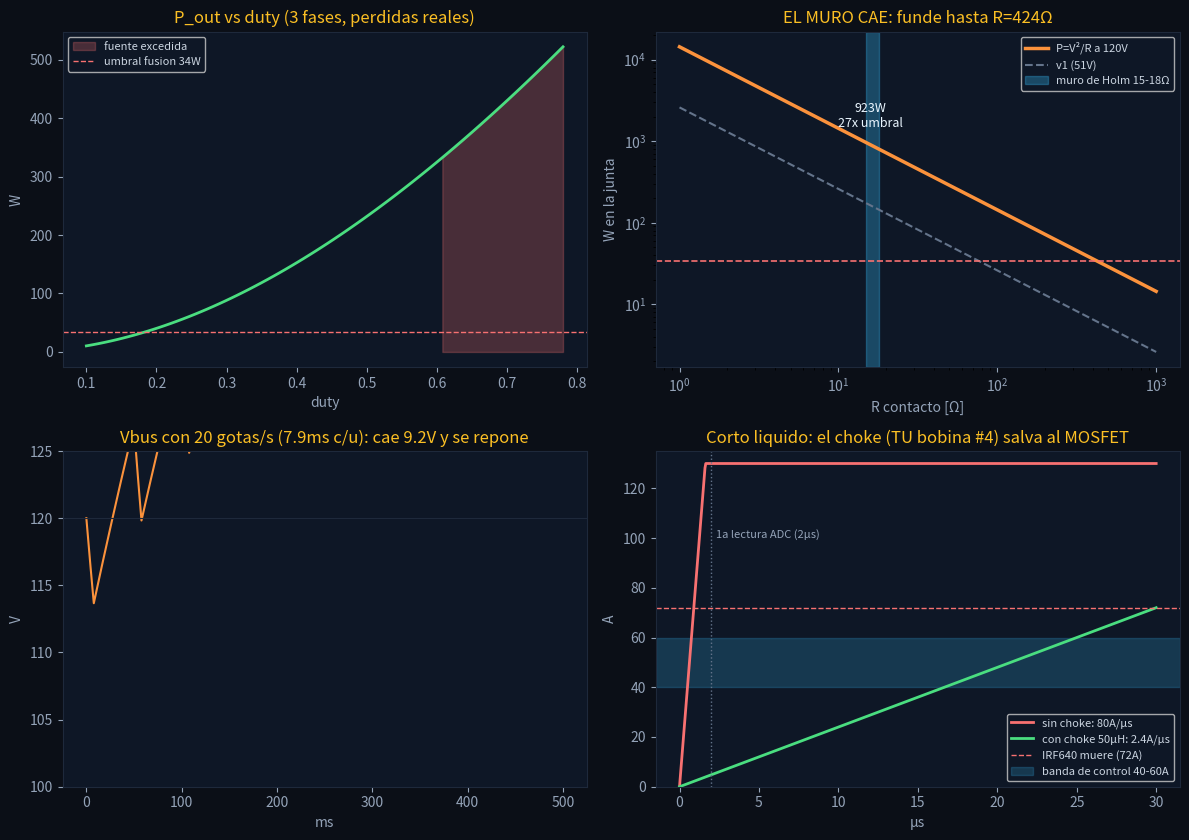

This chart was generated by the following Python code: (Note: this script raises an exception after producing the figure.)
#!/usr/bin/env python3
# -*- coding: utf-8 -*-
"""
v2 SIM FINAL — con el BOM REAL del pedido AG (2026-06-09).
IRF640N (200V, Rds 0.15) + MUR1560G (Vf~1.05) + shunt fase RA-.1E (0.1)
+ bobina aire 10uH a mano (21 vueltas AWG14, DCR+skin) + banco 3x2200uF/200V
+ fuente 24V/14.6A. Pregunta central: ¿LLEGAMOS A LA GOTA? (umbral fusion 34W
medido en v1; muro de Holm R_contacto 15-18 ohm).
"""
import numpy as np
import matplotlib
matplotlib.use('Agg')
import matplotlib.pyplot as plt

print("="*76)
print(" v2 FINAL — simulacion con componentes REALES del pedido AG")
print("="*76)

# ---------------- BOM real ----------------
VIN, IIN_MAX = 24.0, 14.6
L, FSW, NPH = 10e-6, 100e3, 3
RDS = 0.15            # IRF640N a 25C (0.18 caliente)
RSH = 0.10            # RA-.1E en el source (solo conduce en ON)
VF  = 1.05            # MUR1560G
CBUS = 3*2200e-6      # 3 del banco (quedan 2 de repuesto)
VBUS = 120.0
RJ_HOLM = 15.6        # muro de Holm medido en v1 (15-18)
P_MELT = 34.0         # umbral de fusion medido (W)

# bobina de aire a mano: DCR + skin a 100kHz
l_wire = 21*np.pi*0.03                 # 1.98 m
DCR = l_wire*8.286e-3                  # AWG14: 8.286 mOhm/m
delta = 0.066/np.sqrt(FSW)             # piel Cu [m] ~0.21mm @100k
r_w = 1.628e-3/2
Rac = DCR*max(1.0, r_w/(2*delta)+0.26) # factor AC alambre redondo
print(f"\n BOBINA A MANO: 21 vueltas, {l_wire:.2f}m AWG14 · DCR={DCR*1e3:.1f}mΩ · "
      f"Rac@100kHz={Rac*1e3:.1f}mΩ (piel {delta*1e3:.2f}mm)")

# ---------------- 1) BOOST DCM con perdidas reales ----------------
print("\n"+"="*76); print(" 1) BOOST — una fase, con TODAS las perdidas"); print("="*76)
R_on = RDS+RSH+Rac           # camino de carga (FET+shunt+bobina)
def fase(D):
    t_on = D/FSW
    tau = L/R_on
    Ipk = (VIN/R_on)*(1-np.exp(-t_on/tau))      # rampa RL real
    didt_off = (VBUS+VF-VIN)/L
    t2 = Ipk/didt_off; D2 = t2*FSW
    Iout = 0.5*Ipk*D2                            # media al bus
    Iin  = 0.5*Ipk*(D+D2)
    Po   = VBUS*Iout
    # perdidas
    P_fet = Ipk**2*D/3*RDS
    P_sh  = Ipk**2*D/3*RSH
    P_L   = Ipk**2*(D+D2)/3*Rac
    P_d   = VF*Iout
    return Ipk, D2, Iin, Po, P_fet, P_sh, P_L, P_d

D = 0.55
Ipk, D2, Iin1, Po1, Pf, Ps, Pl, Pd = fase(D)
print(f"  D={D} · Ipk={Ipk:.1f}A (lineal daria 13.2 — la R lo dobla apenas) · D2={D2:.3f} · DCM={'OK' if D+D2<1 else 'NO'}")
print(f"  por fase: Pout={Po1:.0f}W · perdidas FET {Pf:.1f}W + shunt {Ps:.1f}W + bobina {Pl:.1f}W + diodo {Pd:.1f}W")
Pin_tot = 3*VIN*Iin1
Po_tot = 3*Po1
eta = Po_tot/(Po_tot+3*(Pf+Ps+Pl+Pd))
print(f"  3 FASES: Pout={Po_tot:.0f}W · Iin={3*Iin1:.1f}A ({'OK<14.6' if 3*Iin1<IIN_MAX else 'EXCEDE FUENTE!'}) · eficiencia ~{eta*100:.0f}%")
print(f"  IRF640N: Ipk {Ipk:.1f}A < 18A continuo ✓, <72A pulsado ✓ · Vds max 120+ring < 200V (snubber+TVS 150V) ✓")
print(f"  MUR1560: {Po1/VBUS:.1f}A medio < 15A ✓")

# ---------------- 2) CARGA DEL BUS ----------------
print("\n"+"="*76); print(" 2) CARGA DEL BUS (3x2200uF a 120V)"); print("="*76)
E_bank = 0.5*CBUS*VBUS**2
t_charge = E_bank/ (Po_tot*0.9)
print(f"  E banco = ½CV² = {E_bank:.1f} J · con {Po_tot*0.9:.0f}W neto → carga 24→120V en ~{t_charge*1e3:.0f} ms")

# ---------------- 3) ¿LLEGAMOS A LA GOTA? el muro de Holm a 120V ----------------
print("\n"+"="*76); print(" 3) EL MURO DE HOLM vs 120V — la pregunta central"); print("="*76)
Rc = np.logspace(0, 3, 400)
P_at = VBUS**2/Rc
R_max_melt = VBUS**2/P_MELT
print(f"  P en la junta = V²/R:")
for r in [1, 5, RJ_HOLM, 40, 100, 400]:
    p = VBUS**2/r
    print(f"    R={r:6.1f}Ω → {p:7.0f} W  {'>>FUNDE' if p>P_MELT else 'no'}")
print(f"  → FUNDE hasta R_contacto = {R_max_melt:.0f}Ω. El muro de Holm (15-18Ω) da {VBUS**2/RJ_HOLM:.0f}W = {VBUS**2/RJ_HOLM/P_MELT:.0f}x el umbral.")
print(f"  (v1 a 51V: limite era {51**2/P_MELT:.0f}Ω — el contacto de 15-18Ω quedaba JUSTO en el filo, 33W~34W)")
print(f"  V_arco=14+10·gap → a 120V sostienes arco hasta gap ~{(VBUS-14)/10:.0f}mm (v1: {(51-14)/10:.1f}mm)")

# ---------------- 4) ENERGIA POR GOTA + RITMO ----------------
print("\n"+"="*76); print(" 4) GOTA: energia y ritmo sostenible"); print("="*76)
d_gota = 0.92e-3
m = 7850*(4/3)*np.pi*(d_gota/2)**3
E_gota = m*1135e3*1.0           # entalpia total fusion acero 1135 kJ/kg
E_real = 2*E_gota               # x2: la mitad se conduce/pierde (medido duro en v1)
P_junta = VBUS**2/RJ_HOLM
t_pulso = E_real/P_junta
I_d = VBUS/RJ_HOLM
sag = I_d*t_pulso/CBUS
print(f"  gota Ø{d_gota*1e3:.2f}mm = {m*1e6:.1f}mg → E_fusion={E_gota:.1f}J · con perdidas x2 = {E_real:.1f}J")
print(f"  a {P_junta:.0f}W el pulso dura {t_pulso*1e3:.1f} ms · I={I_d:.1f}A · el bus cae {sag:.1f}V de 120 ({sag/VBUS*100:.1f}%)")
print(f"  ← v1 colapsaba 42→12V; ahora el banco de {CBUS*1e6:.0f}uF aguanta TIESO")
drops_s = Po_tot*0.9/E_real
print(f"  ritmo: el boost repone {Po_tot*0.9:.0f}W → {drops_s:.0f} gotas/s sostenidas (necesitamos 10-15) ✓✓")
duty_max = (Po_tot*0.9)/P_junta
print(f"  duty max de descarga = {duty_max*100:.0f}% (ej. pulsos de {t_pulso*1e3:.1f}ms a {duty_max/t_pulso:.0f} Hz)")

# ---------------- 5) FALLA: junta funde a corto (R→1Ω) ----------------
print("\n"+"="*76); print(" 5) FALLA — el corto liquido (R_j→1Ω) y el CHOQUE de descarga"); print("="*76)
L_wire_only = 1.5e-6
for Lz, nombre in [(L_wire_only,'SIN choke (solo cableado 1.5uH)'), (50e-6,'CON choke 50uH (47 vueltas a mano)')]:
    didt = VBUS/Lz
    i_2us = min(didt*2e-6, 120)   # lo que ve el ADC en su 1a muestra (2us @500kS/s)
    t_60A = 60/didt
    print(f"  {nombre}: di/dt={didt/1e6:.1f}A/us → a 2us ya hay {i_2us:.0f}A · llega a 60A en {t_60A*1e6:.1f}us")
print(f"  IRF640N pulsado max 72A → SIN choke el corto lo MATA antes de la 1a lectura.")
print(f"  CON choke: banda histeresis 40-60A controlable a ~30-60kHz (IR2110 lo hace dormido).")
N50 = np.sqrt(50e-6*0.04/(4*np.pi*1e-7*np.pi*0.015**2))
print(f"  CHOKE = otra bobina TUYA: {N50:.0f} vueltas mismo tubo Ø3cm/4cm = 50uH · {N50*np.pi*0.03:.1f}m de alambre")

# ---------------- 6) ALAMBRE TOTAL ----------------
l_tot = 3*l_wire + N50*np.pi*0.03 + 2.0
print(f"\n  ALAMBRE MAGNETO AWG14 TOTAL: 3 boost ({3*l_wire:.1f}m) + choke ({N50*np.pi*0.03:.1f}m) + colas ≈ {l_tot:.0f} m  (~{l_tot*18.5:.0f} g → pide 400g)")

# ---------------- PLOTS ----------------
fig, ax = plt.subplots(2, 2, figsize=(12, 8.5), facecolor='#0b0f17')
for a in ax.flat:
    a.set_facecolor('#0e1726'); a.tick_params(colors='#94a3b8')
    [s.set_color('#1e293b') for s in a.spines.values()]

# (a) potencia vs duty
duties = np.linspace(0.1, 0.78, 80)
P_curve = [3*fase(d)[3] for d in duties]
Iin_c = [3*fase(d)[2] for d in duties]
ax[0,0].plot(duties, P_curve, color='#4ade80', lw=2)
ok = np.array(Iin_c) < IIN_MAX
ax[0,0].fill_between(duties, 0, P_curve, where=~ok, color='#f87171', alpha=0.25, label='fuente excedida')
ax[0,0].axhline(P_MELT, color='#f87171', ls='--', lw=1, label='umbral fusion 34W')
ax[0,0].set_title('P_out vs duty (3 fases, perdidas reales)', color='#fbbf24')
ax[0,0].set_xlabel('duty', color='#94a3b8'); ax[0,0].set_ylabel('W', color='#94a3b8')
ax[0,0].legend(facecolor='#0e1726', labelcolor='#cbd5e1', fontsize=8)

# (b) muro de Holm
ax[0,1].loglog(Rc, P_at, color='#fb923c', lw=2.5, label='P=V²/R a 120V')
ax[0,1].loglog(Rc, 51**2/Rc, color='#64748b', lw=1.5, ls='--', label='v1 (51V)')
ax[0,1].axhline(P_MELT, color='#f87171', ls='--', lw=1.2)
ax[0,1].axvspan(15, 18, color='#38bdf8', alpha=0.3, label='muro de Holm 15-18Ω')
ax[0,1].text(16, 1500, f'{VBUS**2/RJ_HOLM:.0f}W\n27x umbral', color='#eaf6ff', fontsize=9, ha='center')
ax[0,1].set_title('EL MURO CAE: funde hasta R=424Ω', color='#fbbf24')
ax[0,1].set_xlabel('R contacto [Ω]', color='#94a3b8'); ax[0,1].set_ylabel('W en la junta', color='#94a3b8')
ax[0,1].legend(facecolor='#0e1726', labelcolor='#cbd5e1', fontsize=8)

# (c) tren de gotas: Vbus(t)
tt = np.linspace(0, 0.5, 5000); dt = tt[1]-tt[0]
v = np.zeros_like(tt); v[0] = VBUS
f_drop, t_p = 20.0, t_pulso
for i in range(1, len(tt)):
    ph = (tt[i]*f_drop) % 1.0
    on = ph < t_p*f_drop
    i_out = v[i-1]/RJ_HOLM if on else 0.0
    i_in = min(Po_tot*0.9/max(v[i-1],1), 5.0)
    v[i] = v[i-1] + (i_in - i_out)/CBUS*dt
ax[1,0].plot(tt*1e3, v, color='#fb923c', lw=1.5)
ax[1,0].axhline(VBUS, color='#1e293b', lw=0.8)
ax[1,0].set_ylim(100, 125)
ax[1,0].set_title(f'Vbus con 20 gotas/s ({t_p*1e3:.1f}ms c/u): cae {sag:.1f}V y se repone', color='#fbbf24')
ax[1,0].set_xlabel('ms', color='#94a3b8'); ax[1,0].set_ylabel('V', color='#94a3b8')

# (d) falla con/sin choke
t_us = np.linspace(0, 30, 600)
for Lz, c, lbl in [(1.5e-6, '#f87171', 'sin choke: 80A/µs'), (50e-6, '#4ade80', 'con choke 50µH: 2.4A/µs')]:
    i_t = np.minimum(VBUS/Lz*t_us*1e-6, 130)
    ax[1,1].plot(t_us, i_t, color=c, lw=2, label=lbl)
ax[1,1].axhline(72, color='#f87171', ls='--', lw=1, label='IRF640 muere (72A)')
ax[1,1].axhspan(40, 60, color='#38bdf8', alpha=0.2, label='banda de control 40-60A')
ax[1,1].axvline(2, color='#64748b', ls=':', lw=1)
ax[1,1].text(2.3, 100, '1a lectura ADC (2µs)', color='#94a3b8', fontsize=8)
ax[1,1].set_ylim(0, 135)
ax[1,1].set_title('Corto liquido: el choke (TU bobina #4) salva al MOSFET', color='#fbbf24')
ax[1,1].set_xlabel('µs', color='#94a3b8'); ax[1,1].set_ylabel('A', color='#94a3b8')
ax[1,1].legend(facecolor='#0e1726', labelcolor='#cbd5e1', fontsize=8)

plt.tight_layout()
plt.savefig('/tmp/v2-final-sim.png', dpi=115, facecolor='#0b0f17')
print("\n  → grafica: /tmp/v2-final-sim.png")
print("="*76)
